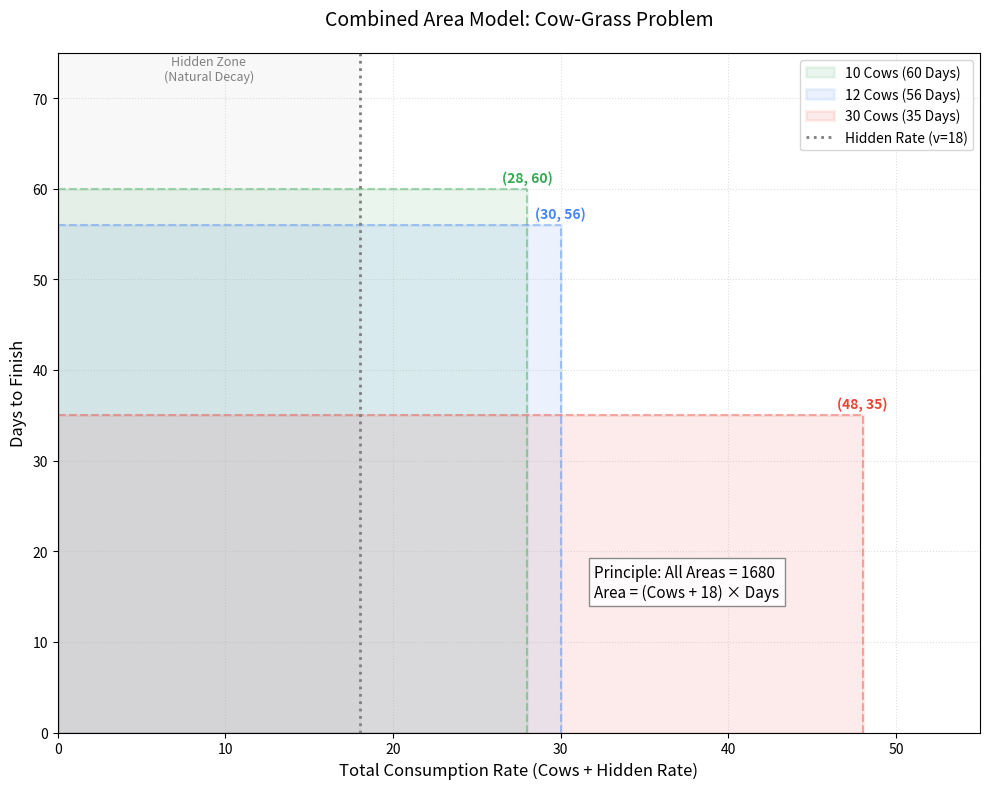

Generate this figure with matplotlib:
import matplotlib.pyplot as plt
import matplotlib.patches as patches
import os


def save_combined_model_to_file():
    # 1. 核心数据
    v = 18  # 隐形牛（草每天减少的速度）
    total_area = 1680

    cases = [
        {"label": "10 Cows (60 Days)", "cows": 10, "days": 60, "color": "#34A853"},
        {"label": "12 Cows (56 Days)", "cows": 12, "days": 56, "color": "#4285F4"},
        {"label": "30 Cows (35 Days)", "cows": 30, "days": 35, "color": "#EA4335"},
    ]

    # 2. 设置绘图环境（使用无窗口后端，防止弹窗错误）
    # plt.switch_backend('Agg')

    fig, ax = plt.subplots(figsize=(10, 8))

    # 3. 绘制长方形
    for case in cases:
        total_width = case["cows"] + v
        height = case["days"]

        # 绘制总面积长方形
        rect = patches.Rectangle((0, 0), total_width, height,
                                 linewidth=2, edgecolor=case["color"],
                                 facecolor=case["color"], alpha=0.1,
                                 label=case['label'])
        ax.add_patch(rect)

        # 标注坐标点
        ax.text(total_width, height + 0.8, f"({total_width}, {height})",
                color=case["color"], fontsize=10, ha='center', fontweight='bold')

        # 绘制辅助虚线
        ax.plot([total_width, total_width], [0, height], color=case["color"], linestyle='--', alpha=0.4)
        ax.plot([0, total_width], [height, height], color=case["color"], linestyle='--', alpha=0.4)

    # 4. 绘制隐形牛分界线
    ax.axvline(x=v, color='gray', linestyle=':', linewidth=2, label=f'Hidden Rate (v={v})')
    ax.fill_betweenx([0, 75], 0, v, color='gray', alpha=0.05)
    ax.text(v / 2, 72, "Hidden Zone\n(Natural Decay)", ha='center', color='gray', fontsize=9)

    # 5. 图形修饰
    ax.set_title('Combined Area Model: Cow-Grass Problem', fontsize=14, pad=20)
    ax.set_xlabel('Total Consumption Rate (Cows + Hidden Rate)', fontsize=12)
    ax.set_ylabel('Days to Finish', fontsize=12)
    ax.set_xlim(0, 55)
    ax.set_ylim(0, 75)
    ax.grid(True, linestyle=':', alpha=0.4)
    ax.legend(loc='upper right')

    # 核心原理标注框
    principle_text = f"Principle: All Areas = {total_area}\nArea = (Cows + {v}) × Days"
    ax.text(32, 15, principle_text, bbox=dict(facecolor='white', alpha=0.9, edgecolor='gray'), fontsize=11)

    # 6. 保存图片到指定路径
    output_dir = "output_images"
    if not os.path.exists(output_dir):
        os.makedirs(output_dir)

    file_path = os.path.join(output_dir, "cow_grass_model.png")
    plt.tight_layout()
    plt.savefig(file_path, dpi=300)  # 设置 300 DPI 保证打印清晰
    print(f"Success! Image saved to: {os.path.abspath(file_path)}")

    plt.close(fig)  # 释放内存


if __name__ == "__main__":
    save_combined_model_to_file()
